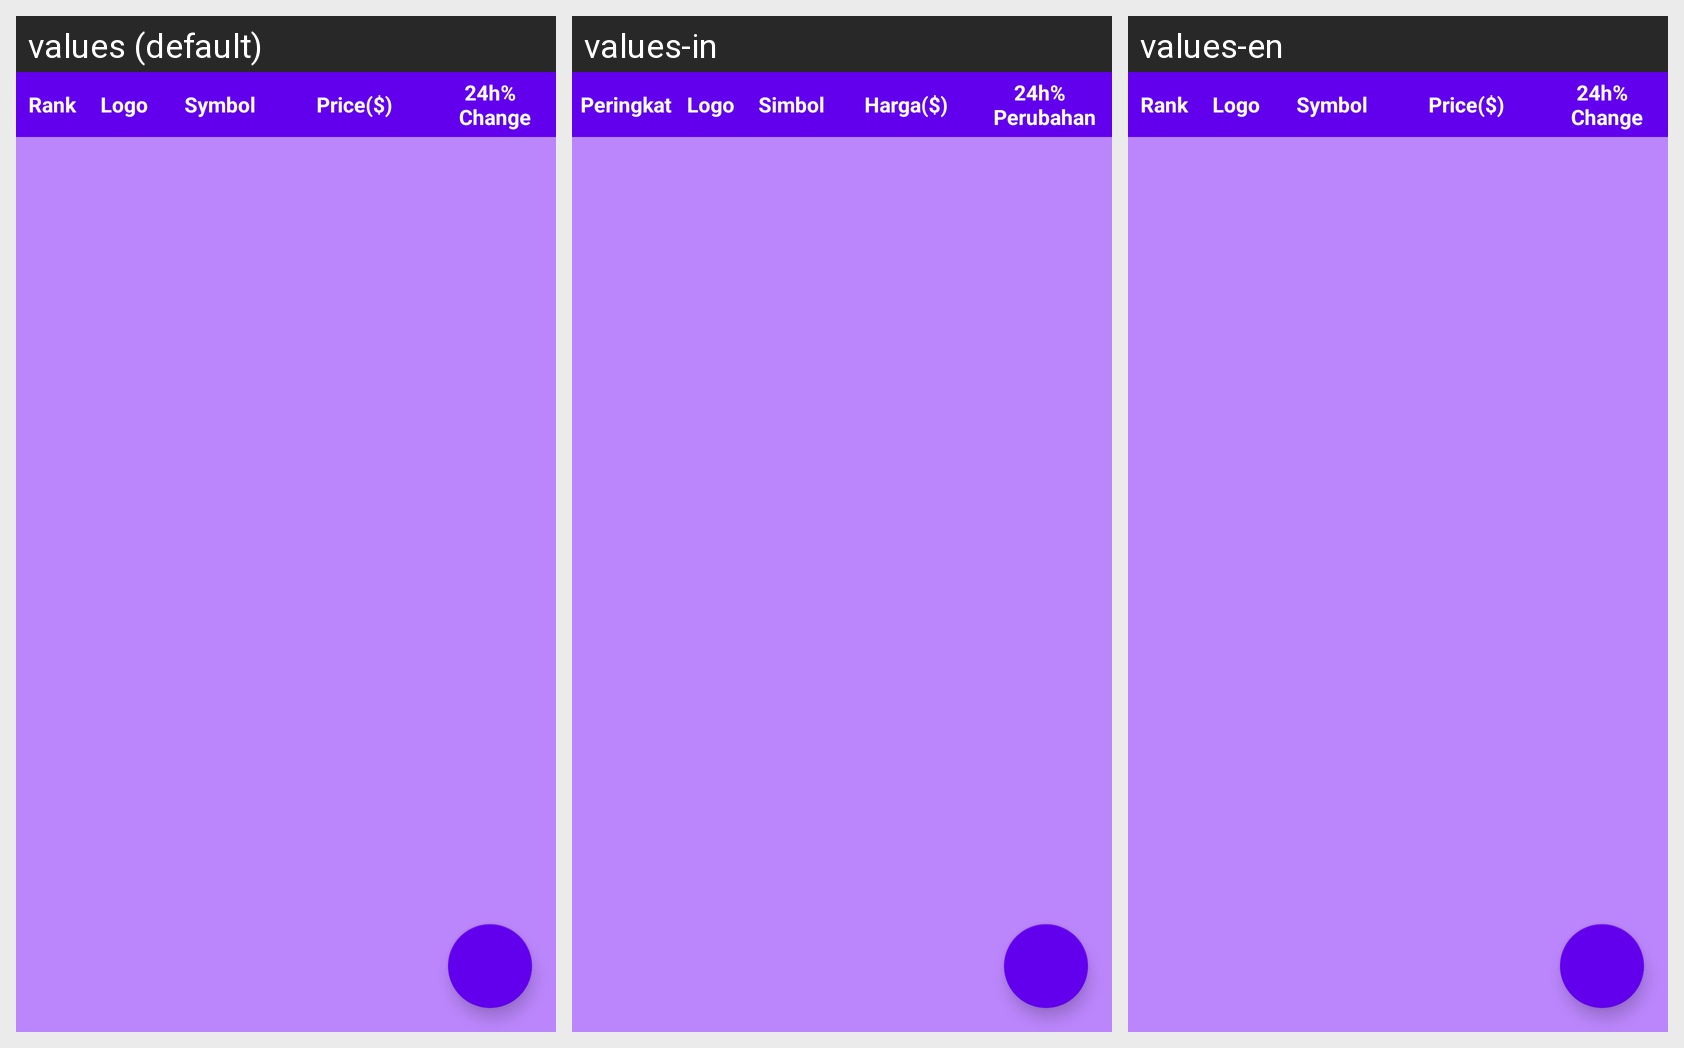

Locale-by-locale string values for the Android screen shown in this grid:
Android screen res/layout/activity_main.xml rendered under 3 locales, left to right: values (default), values-in, values-en. Device: Nexus 5 (rendered at 1080×1920; each locale shown at half size, 540×960, under a caption strip naming it); theme Theme.MyCapstone.
Strings drawn on this screen, with the default value and each locale's value (text and hints the layout hard-codes, and strings that could not be matched under every locale, appear in the picture but are not listed):

rank
  values: Rank
  values-in: Peringkat
  values-en: Rank

logo
  values: Logo
  values-in: Logo
  values-en: Logo

symbol
  values: Symbol
  values-in: Simbol
  values-en: Symbol

price
  values: Price($)
  values-in: Harga($)
  values-en: Price($)

_24h_n_change
  values: 24h% 
       Change
  values-in: 24h% 
       Perubahan
  values-en: 24h% 
       Change
